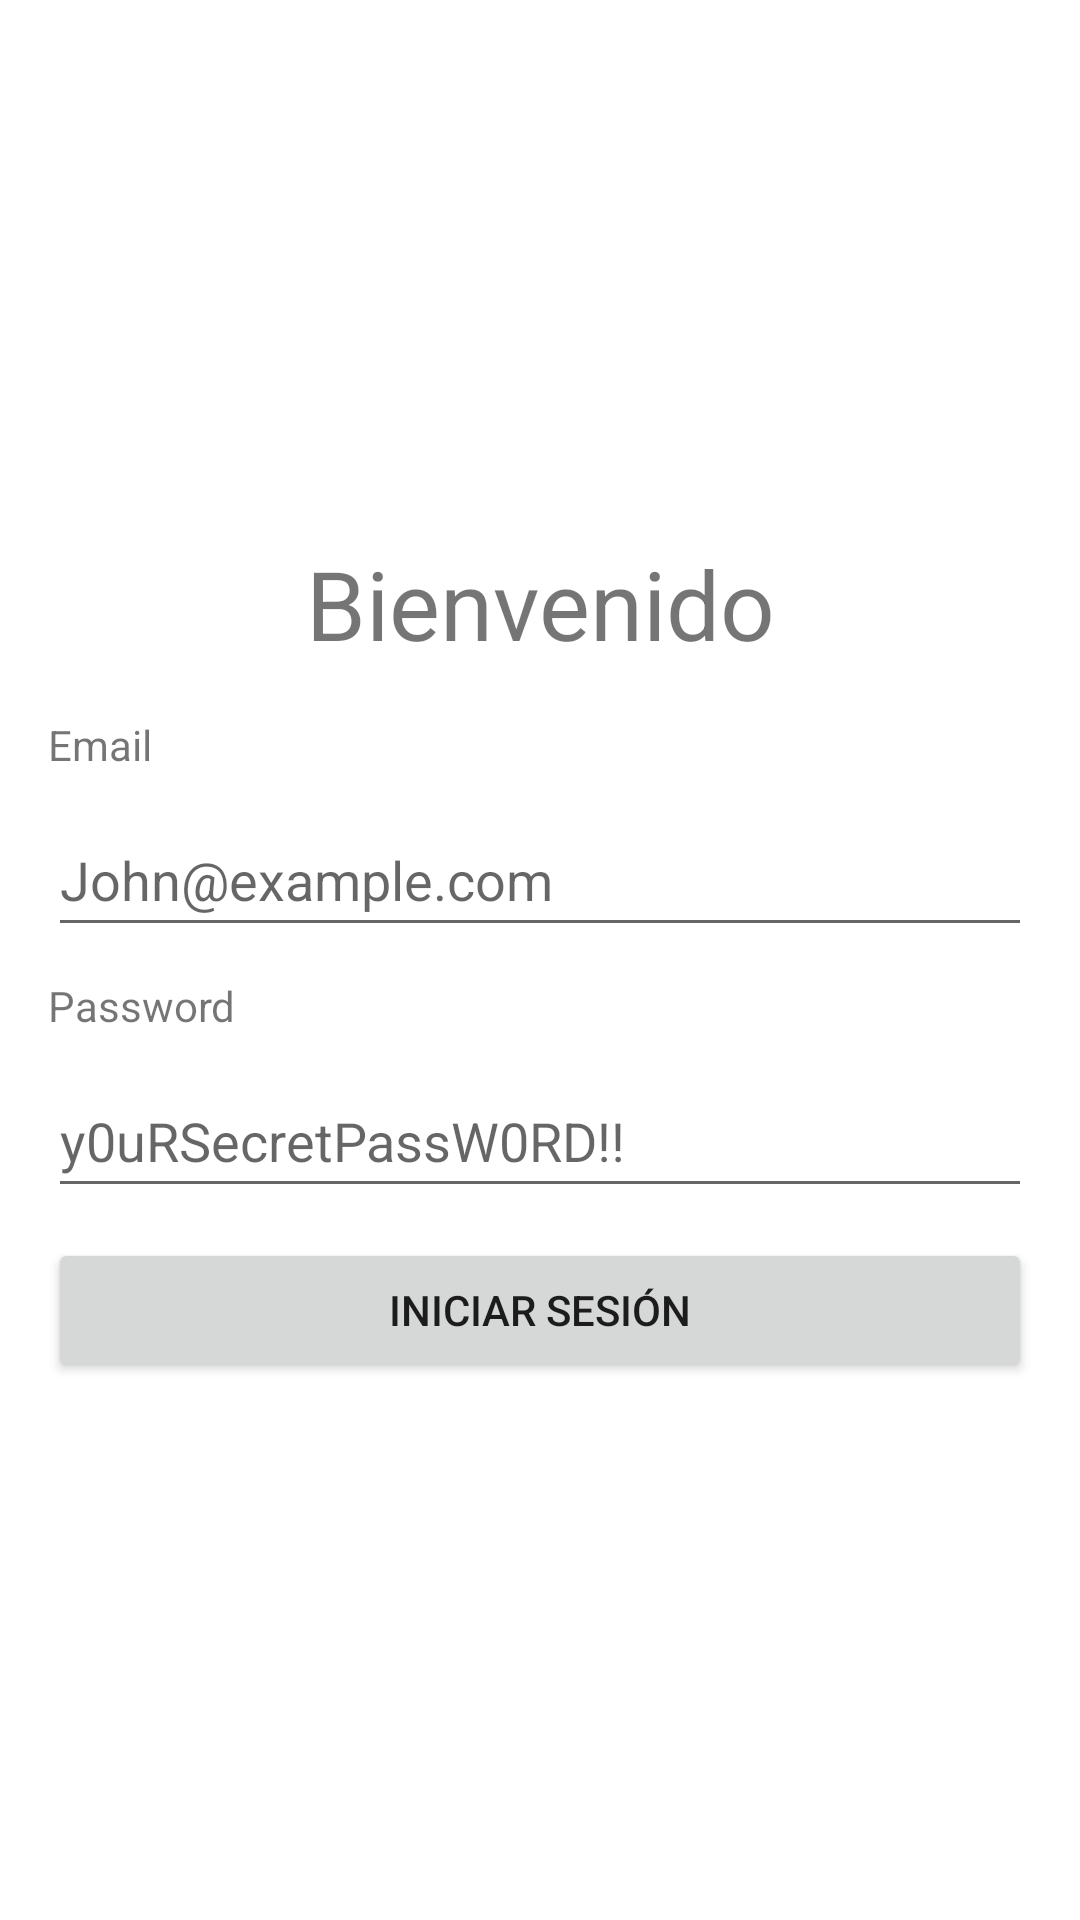

Produce the Android XML layout that renders to this screen, including the resource entries it uses.
<!-- AndroidManifest.xml: application theme Theme.ApiRestProject -->
<!-- res/layout/activity_sign_in.xml -->
<?xml version="1.0" encoding="utf-8"?>
<androidx.constraintlayout.widget.ConstraintLayout xmlns:android="http://schemas.android.com/apk/res/android"
    xmlns:app="http://schemas.android.com/apk/res-auto"
    xmlns:tools="http://schemas.android.com/tools"
    android:layout_width="match_parent"
    android:layout_height="match_parent"
    tools:context=".auth.SignInActivity">

    <LinearLayout
        android:id="@+id/llForm"
        android:layout_width="match_parent"
        android:layout_height="wrap_content"
        android:layout_margin="16dp"
        android:orientation="vertical"
        app:layout_constraintBottom_toBottomOf="parent"
        app:layout_constraintEnd_toEndOf="parent"
        app:layout_constraintStart_toStartOf="parent"
        app:layout_constraintTop_toTopOf="parent">

        <TextView
            android:id="@+id/lblTitle"
            android:layout_width="match_parent"
            android:layout_height="wrap_content"
            android:layout_marginBottom="16dp"
            android:textAlignment="center"
            android:textSize="32sp"
            android:text="Bienvenido" />

        <TextView
            android:id="@+id/lblEmail"
            android:layout_width="match_parent"
            android:layout_height="wrap_content"
            android:layout_marginBottom="10dp"
            android:text="Email" />

        <EditText
            android:id="@+id/txvEmail"
            android:layout_width="match_parent"
            android:layout_height="wrap_content"
            android:layout_marginBottom="10dp"
            android:ems="10"
            android:hint="John@example.com"
            android:inputType="textPersonName"
            android:minHeight="48dp" />

        <TextView
            android:id="@+id/lblPassword"
            android:layout_width="match_parent"
            android:layout_height="wrap_content"
            android:layout_marginBottom="10dp"
            android:text="Password" />

        <EditText
            android:id="@+id/txvPasswod"
            android:layout_width="match_parent"
            android:layout_height="wrap_content"
            android:layout_marginBottom="10dp"
            android:ems="10"
            android:hint="y0uRSecretPassW0RD!!"
            android:inputType="textPassword"
            android:minHeight="48dp" />

        <Button
            android:id="@+id/btn"
            android:layout_width="match_parent"
            android:layout_height="wrap_content"
            android:text="Iniciar sesión"/>

    </LinearLayout>

</androidx.constraintlayout.widget.ConstraintLayout>
<!-- resources referenced by this layout -->
<resources>
  <style name="Theme.ApiRestProject" parent="Theme.MaterialComponents.DayNight.DarkActionBar">
          
          <item name="colorPrimary">@color/purple_500</item>
          <item name="colorPrimaryVariant">@color/purple_700</item>
          <item name="colorOnPrimary">@color/white</item>
          
          <item name="colorSecondary">@color/teal_200</item>
          <item name="colorSecondaryVariant">@color/teal_700</item>
          <item name="colorOnSecondary">@color/black</item>
          
          <item name="android:statusBarColor">?attr/colorPrimaryVariant</item>
          
      </style>
  <color name="purple_500">#FF6200EE</color>
  <color name="purple_700">#FF3700B3</color>
  <color name="white">#FFFFFFFF</color>
  <color name="teal_200">#FF03DAC5</color>
  <color name="teal_700">#FF018786</color>
  <color name="black">#FF000000</color>
</resources>
